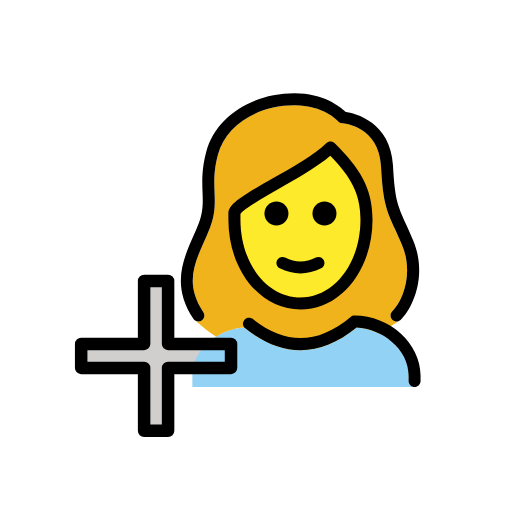
t = 0.00 s
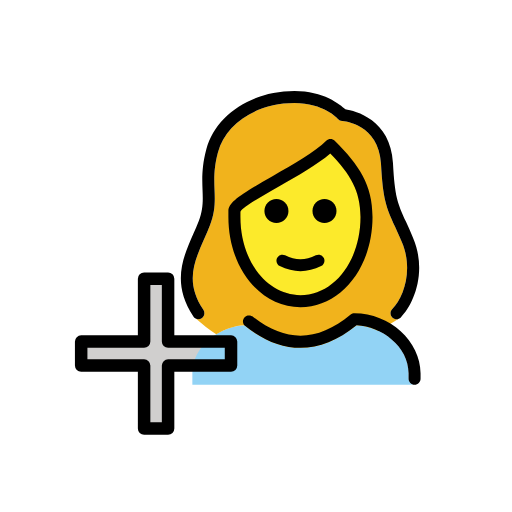
t = 0.48 s
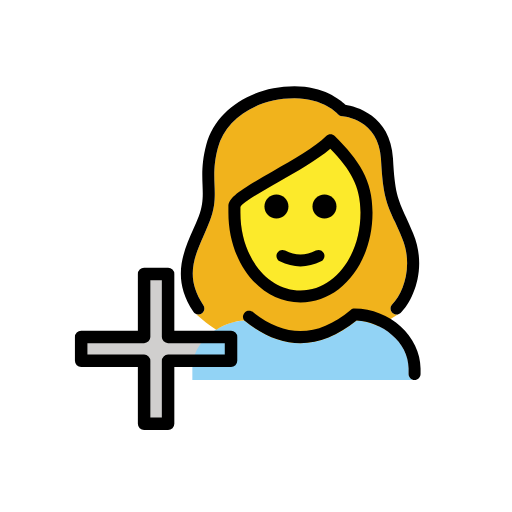
t = 1.43 s
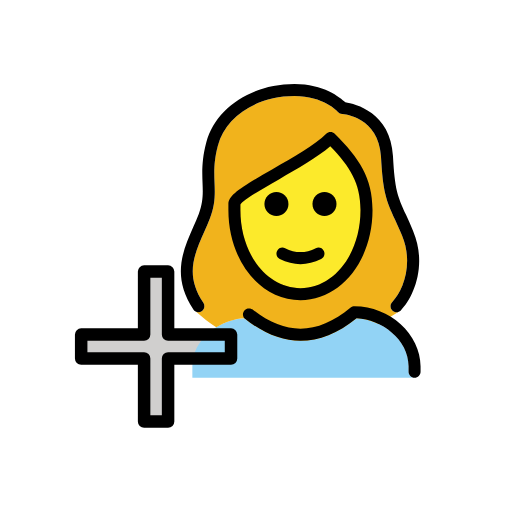
t = 1.90 s
t = 2.38 s: frame unchanged from t = 1.43 s, image omitted
t = 3.33 s: frame unchanged from t = 0.48 s, image omitted

The animated SVG that drew these frames (rendered in a browser with its animation timeline set to each time). Animation: 1 SMIL element (animateTransform=1); one cycle of 3.80 s, repeats indefinitely.

<?xml version='1.0' encoding='utf-8'?>
<svg xmlns="http://www.w3.org/2000/svg" id="emoji" viewBox="-5 -5 82 82" version="1.1" width="200" height="200" role="img">
  <title>OpenMoji: add contact</title><g><g id="color">
    <polygon fill="#D0CFCE" points="32,50.08 21.92,50.08 21.92,40 18.08,40 18.08,50.08 8,50.08 8,53.92 18.08,53.92 18.08,64 21.92,64 21.92,53.92 32,53.92" />
    <path fill="#92D3F5" d="M61.3949,57c-0.5311,0-0.9618-0.4306-0.9618-0.9618v-0.8854c0-4.2816-4.3244-7.5123-8.3214-7.6869 c-5.9682,4.8203-12.0143,4.8203-17.9824,0c-3.9971,0.1747-8.3215,3.4053-8.3215,7.6869V57" />
  </g>
  <g id="hair">
    <path fill="#F1B31C" d="M57.8295,46.2147c-0.3757-0.3757-0.3757-0.9844,0-1.3601c1.7625-1.763,3.4115-6.2241,1.5578-10.6236 c-0.426-1.004-0.7947-1.8226-1.114-2.5318c-1.416-3.1448-1.9457-4.3217-2.2581-10.1225c-0.3418-6.3505-5.9869-6.806-6.2274-6.8224 c-0.2555-0.0174-0.494-0.1362-0.6617-0.3297c-0.0892-0.1005-2.3171-2.5534-6.9675-2.5534c-5.9644,0-11.0045,3.2532-12.2567,7.9115 c-0.6753,2.5125-0.6077,4.255-0.5424,5.94c0.0699,1.802,0.1357,3.5049-0.7322,5.7338c-0.2892,0.7435-0.6119,1.4756-0.9336,2.2059 c-1.6418,3.7214-3.0591,6.9356-0.124,11.3389c0.2945,0.4419,0.1752,1.0392-0.2667,1.3338 c-0.1639,0.1094-0.3494,0.1615-0.5326,0.1615c-0.1436,0-0.2836-0.0396-0.4134-0.1014c1.0751,0.9476,2.1653,1.7982,3.2751,2.5224 c1.3711-0.8599,2.9572-1.3843,4.4971-1.4517c5.9681,4.8203,12.0142,4.8203,17.9824,0c1.1812,0.0516,2.3886,0.3759,3.5069,0.9095 c1.0673-0.5908,2.1423-1.2318,3.2286-1.9446C58.5049,46.5593,58.105,46.4902,57.8295,46.2147z" />
  </g>
  <g id="skin">
    <path fill="#FCEA2B" d="M33.5023,29.2693v0.8763c0,7.0112,4.2249,12.5036,9.6181,12.5036s9.6181-5.4923,9.6181-12.5036 c0-4.2642-1.6296-6.8872-4.8428-10.2051c-2.0533,1.7565-5.3186,3.6208-8.2379,5.2881 C37.2321,26.6135,33.9254,28.5019,33.5023,29.2693z M33.4826,29.3087L33.4826,29.3087L33.4826,29.3087z" />
  </g>
  <g id="skin-shadow" />
  <g id="line">
    <path d="M26.7706,46.4964c-0.311,0-0.6158-0.1502-0.8012-0.4283c-3.5209-5.281-1.6691-9.4786-0.0357-13.1822 c0.3104-0.7045,0.6222-1.4103,0.9012-2.1274c0.7227-1.8565,0.6673-3.2955,0.6025-4.9617 c-0.0676-1.7429-0.1442-3.7187,0.6068-6.5134c1.4774-5.4971,7.2817-9.3359,14.1144-9.3359c4.6499,0,7.3249,2.1496,8.1492,2.9372 c1.5554,0.2465,7.253,1.6234,7.6283,8.5886c0.2931,5.4421,0.7101,6.3678,2.0913,9.436c0.3245,0.7204,0.6984,1.5512,1.1314,2.5727 c2.3247,5.5173,0.0259,10.7378-1.9692,12.7328c-0.3757,0.3757-0.9843,0.3757-1.36,0c-0.3757-0.3757-0.3757-0.9844,0-1.3601 c1.7625-1.763,3.4115-6.2241,1.5578-10.6236c-0.426-1.004-0.7947-1.8226-1.114-2.5318c-1.416-3.1448-1.9457-4.3216-2.2581-10.1225 c-0.3418-6.3505-5.9869-6.806-6.2274-6.8224c-0.2555-0.0174-0.494-0.1362-0.6617-0.3297 c-0.0892-0.1005-2.3171-2.5534-6.9675-2.5534c-5.9644,0-11.0045,3.2532-12.2566,7.9115c-0.6753,2.5125-0.6077,4.255-0.5424,5.94 c0.0699,1.802,0.1357,3.5049-0.7322,5.7338c-0.2892,0.7435-0.6119,1.4756-0.9336,2.2059 c-1.6418,3.7214-3.0591,6.9356-0.124,11.3389c0.2945,0.4419,0.1752,1.0392-0.2667,1.3338 C27.1392,46.4443,26.9537,46.4964,26.7706,46.4964z" />
    <path d="M35.4124,46.0294c5.2934,4.2349,10.4494,4.1444,15.7487-0.2717c0.1728-0.1442,0.3907-0.2231,0.6157-0.2231h0.0005 c5.6357,0.0024,10.5795,4.4968,10.5795,9.6181v0.8854c0,0.5312-0.4306,0.9618-0.9618,0.9618c-0.5311,0-0.9618-0.4306-0.9618-0.9618 v-0.8854c0-4.2816-4.3244-7.5123-8.3214-7.6869c-5.9682,4.8203-12.0143,4.8203-17.9824,0c0,0-0.4839-0.5507-0.0195-1.1913 C34.5742,45.6339,35.4124,46.0294,35.4124,46.0294z" />
    <path d="M48.8914,29.1838c0,1.0623-0.8623,1.9236-1.9236,1.9236s-1.9236-0.8613-1.9236-1.9236 c0-1.0614,0.8623-1.9236,1.9236-1.9236S48.8914,28.1225,48.8914,29.1838" />
    <path d="M41.1969,29.1838c0,1.0623-0.8623,1.9236-1.9236,1.9236c-1.0614,0-1.9236-0.8613-1.9236-1.9236 c0-1.0614,0.8623-1.9236,1.9236-1.9236S41.1969,28.1225,41.1969,29.1838" />
    <path d="M43.1204,44.5728c-6.472,0-11.5418-6.3372-11.5418-14.4272v-0.9618c0-1.4939,2.1843-2.8042,7.1253-5.6257 c3.1813-1.8165,6.7868-3.8754,8.5455-5.6342c0.3757-0.3757,0.9843-0.3757,1.36,0c3.9257,3.9253,6.0527,7.0357,6.0527,12.2218 C54.6622,38.2356,49.5925,44.5728,43.1204,44.5728z M33.5023,29.2693v0.8763c0,7.0112,4.2249,12.5036,9.6181,12.5036 s9.6181-5.4923,9.6181-12.5036c0-4.2642-1.6296-6.8872-4.8428-10.2051c-2.0533,1.7565-5.3186,3.6208-8.2379,5.2881 C37.2321,26.6135,33.9254,28.5019,33.5023,29.2693z M33.4826,29.3087L33.4826,29.3087L33.4826,29.3087z" />
    <path d="M43.1204,38.8043c-1.1078,0-2.2157-0.2752-3.3157-0.8251c-0.4752-0.2377-0.6678-0.8153-0.4301-1.2906 c0.2372-0.4748,0.8139-0.6679,1.2906-0.4302c1.6521,0.8266,3.2583,0.8266,4.9104,0c0.4758-0.2377,1.053-0.0446,1.2906,0.4302 c0.2377,0.4752,0.0451,1.0529-0.4301,1.2906C45.3362,38.5291,44.2284,38.8043,43.1204,38.8043z" />
    <polygon fill="none" stroke="#000000" stroke-linecap="round" stroke-linejoin="round" stroke-miterlimit="10" stroke-width="2" points="32,50.08 21.92,50.08 21.92,40 18.08,40 18.08,50.08 8,50.08 8,53.92 18.08,53.92 18.08,64 21.92,64 21.92,53.92 32,53.92" />
  </g>
<animateTransform attributeName="transform" type="translate" values="0 0;0 -1.5;0 0" dur="3.8s" repeatCount="indefinite" /></g></svg>
